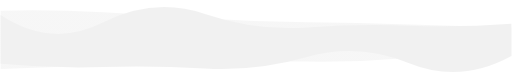
t = 0.00 s
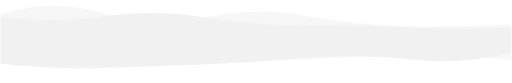
t = 1.67 s
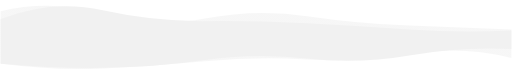
t = 3.33 s
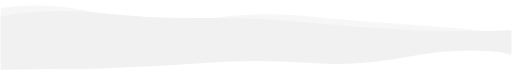
t = 5.00 s
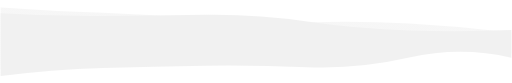
t = 6.67 s
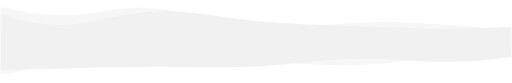
t = 8.34 s

The animated SVG that drew these frames (rendered in a browser with its animation timeline set to each time). Animation: 2 SMIL elements (animate=2); one cycle of 10.00 s, repeats indefinitely.

<?xml version="1.0" encoding="utf-8"?>
<svg xmlns="http://www.w3.org/2000/svg" xmlns:xlink="http://www.w3.org/1999/xlink" style="margin: auto; background: none; display: block; z-index: 1; position: relative; shape-rendering: auto;" width="1440" height="234" preserveAspectRatio="xMidYMid" viewBox="0 0 1440 234">
<g transform=""><linearGradient id="lg-0.41769164274007875" x1="0" x2="1" y1="0" y2="0">
  <stop stop-color="#f1f1f1" offset="0"></stop>
  <stop stop-color="#f1f1f1" offset="1"></stop>
</linearGradient><path d="M 0 0 M 0 208.047 Q 144 195.679 288 191.559 T 576 182.403 T 864 185.088 T 1152 161.237 T 1440 158.251 L 1440 85.0812 Q 1296 90.5467 1152 85.3945 T 864 61.563 T 576 44.9826 T 288 42.4616 T 0 40.2682 Z" fill="url(#lg-0.41769164274007875)" opacity="1.0">
  <animate attributeName="d" dur="10s" repeatCount="indefinite" keyTimes="0;0.333;0.667;1" calcmod="spline" keySplines="0.2 0 0.2 1;0.2 0 0.2 1;0.2 0 0.2 1" begin="0s" values="M0 0M 0 179.91325378028142Q 144 193.41630540590245 288 189.22469882807025T 576 193.3947443584974T 864 160.80919410801252T 1152 178.29407980567478T 1440 157.89489561592134L 1440 66.77879801298971Q 1296 77.85133616262456 1152 72.45514121635516T 864 77.3617711718262T 576 39.16882775557586T 288 63.686227157089476T 0 42.29418740190445Z;M0 0M 0 179.50641375997213Q 144 192.79041566213579 288 191.32498538034224T 576 169.38254270349609T 864 165.1968342091902T 1152 156.36822177438845T 1440 138.10902217673464L 1440 85.8017423478187Q 1296 92.71894582645332 1152 82.95764233663375T 864 65.64786904741314T 576 59.615966708275096T 288 29.216318048569278T 0 53.8069351385155Z;M0 0M 0 214.1200187390953Q 144 196.2942529271545 288 191.60825920890971T 576 185.1739084766088T 864 189.32082134421356T 1152 162.27359153336675T 1440 162.53740387746365L 1440 84.9278453836602Q 1296 90.08440793540323 1152 85.91311522988025T 864 60.693707189166T 576 41.86855654104882T 288 45.280201996480955T 0 37.38712786424503Z;M0 0M 0 179.91325378028142Q 144 193.41630540590245 288 189.22469882807025T 576 193.3947443584974T 864 160.80919410801252T 1152 178.29407980567478T 1440 157.89489561592134L 1440 66.77879801298971Q 1296 77.85133616262456 1152 72.45514121635516T 864 77.3617711718262T 576 39.16882775557586T 288 63.686227157089476T 0 42.29418740190445Z"></animate>
</path><path d="M 0 0 M 0 190.231 Q 144 195.01 288 186.712 T 576 165.095 T 864 172.616 T 1152 155.091 T 1440 153.141 L 1440 93.4294 Q 1296 75.5222 1152 67.3837 T 864 57.1426 T 576 54.4845 T 288 37.5246 T 0 21.3476 Z" fill="url(#lg-0.41769164274007875)" opacity="0.6">
  <animate attributeName="d" dur="10s" repeatCount="indefinite" keyTimes="0;0.333;0.667;1" calcmod="spline" keySplines="0.2 0 0.2 1;0.2 0 0.2 1;0.2 0 0.2 1" begin="-5s" values="M0 0M 0 180.32091887801343Q 144 201.31523531829092 288 193.80368295612425T 576 164.86083865843239T 864 168.75843447928452T 1152 147.87939534893275T 1440 157.2565137321023L 1440 97.02781005825881Q 1296 78.16984443795735 1152 69.41479396365484T 864 45.909337152986986T 576 54.71223701195572T 288 40.36687402149211T 0 22.315365188226522Z;M0 0M 0 210.76594893894725Q 144 181.94502683174503 288 172.0165176222863T 576 165.58053099917467T 864 180.60861320446904T 1152 170.03413009695075T 1440 144.61463668229405L 1440 85.97307081481387Q 1296 70.03596405624319 1152 63.17509338136037T 864 80.41910394950293T 576 54.01272107950547T 288 31.635213773335124T 0 19.34219162279073Z;M0 0M 0 178.1771373656529Q 144 197.57432435704848 288 192.6450685313082T 576 181.06752350137972T 864 166.52499610832547T 1152 156.73376871569565T 1440 169.25647110408846L 1440 69.35822526010165Q 1296 76.83573274754309 1152 74.61559010047829T 864 45.159756531271455T 576 49.79240032956545T 288 37.54892420358219T 0 41.009040903370334Z;M0 0M 0 180.32091887801343Q 144 201.31523531829092 288 193.80368295612425T 576 164.86083865843239T 864 168.75843447928452T 1152 147.87939534893275T 1440 157.2565137321023L 1440 97.02781005825881Q 1296 78.16984443795735 1152 69.41479396365484T 864 45.909337152986986T 576 54.71223701195572T 288 40.36687402149211T 0 22.315365188226522Z"></animate>
</path></g>
</svg>
